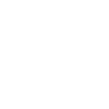
t = 0.00 s
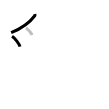
t = 2.25 s
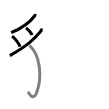
t = 4.50 s
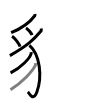
t = 6.50 s
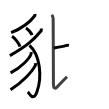
t = 8.75 s
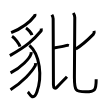
t = 11.00 s

The animated SVG that drew these frames (rendered in a browser with its animation timeline set to each time). Animation: 11 SMIL elements (animate=11); one cycle of 11.00 s.

<svg width="109px" height="109px" viewBox="0 0 px 109px" xmlns="http://www.w3.org/2000/svg" xmlns:xlink="http://www.w3.org/1999/xlink" xml:space="preserve" version="1.1"  baseProfile="full">
<path d="M34.9,14c0.06,0.44,0.25,1.27-0.13,1.77C30.13,22,23.26,27.71,11.15,32.73" style="fill:none;stroke:black;stroke-width:3;opacity:0">
  <animate attributeType="CSS" attributeName="opacity" from="0" to="1" begin="0s" dur="1s" repeatCount="Indefinite" fill="freeze" />
</path>
<path d="M12.06,36.23c2.81,1.84,7.25,7.56,7.95,10.42" style="fill:none;stroke:black;stroke-width:3;opacity:0">
  <animate attributeType="CSS" attributeName="opacity" from="0" to="1" begin="1s" dur="1s" repeatCount="Indefinite" fill="freeze" />
</path>
<path d="M25.99,27.92c2.11,1.26,5.45,5.18,5.97,7.14" style="fill:none;stroke:black;stroke-width:3;opacity:0">
  <animate attributeType="CSS" attributeName="opacity" from="0" to="1" begin="2s" dur="1s" repeatCount="Indefinite" fill="freeze" />
</path>
<path d="M41.16,28.51c0.08,0.63,0.38,1.85-0.17,2.52c-7.24,8.72-13.74,14.72-31.14,24.58" style="fill:none;stroke:black;stroke-width:3;opacity:0">
  <animate attributeType="CSS" attributeName="opacity" from="0" to="1" begin="3s" dur="1s" repeatCount="Indefinite" fill="freeze" />
</path>
<path d="M29.44,45.42C40.25,54.75,42.25,77,36.96,91.85c-3.81,10.69-8.01,0.96-9.11,0.05" style="fill:none;stroke:black;stroke-width:3;opacity:0">
  <animate attributeType="CSS" attributeName="opacity" from="0" to="1" begin="4s" dur="1s" repeatCount="Indefinite" fill="freeze" />
</path>
<path d="M31.11,52.17c0.06,0.49,0.12,1.26-0.12,1.96c-1.4,4.14-9.44,13.22-20.44,18.78" style="fill:none;stroke:black;stroke-width:3;opacity:0">
  <animate attributeType="CSS" attributeName="opacity" from="0" to="1" begin="5s" dur="1s" repeatCount="Indefinite" fill="freeze" />
</path>
<path d="M35.39,63.14c0.07,0.62,0.3,1.7-0.14,2.51c-3.27,6.01-12.14,16.09-24.76,24.04" style="fill:none;stroke:black;stroke-width:3;opacity:0">
  <animate attributeType="CSS" attributeName="opacity" from="0" to="1" begin="6s" dur="1s" repeatCount="Indefinite" fill="freeze" />
</path>
<path d="M53.73,48.06c3.83-0.62,8.69-1.33,12.03-2.38c0.98-0.31,2.6-0.3,3.11-0.12" style="fill:none;stroke:black;stroke-width:3;opacity:0">
  <animate attributeType="CSS" attributeName="opacity" from="0" to="1" begin="7s" dur="1s" repeatCount="Indefinite" fill="freeze" />
</path>
<path d="M51.87,14.83c0.69,1.12,1.29,2.3,1.29,3.84c0,4.17,0.28,59.83,0.28,66.03c0,3.8,1.72,4.22,3.28,2.64c4.54-4.59,6.79-7.09,10.26-10.6" style="fill:none;stroke:black;stroke-width:3;opacity:0">
  <animate attributeType="CSS" attributeName="opacity" from="0" to="1" begin="8s" dur="1s" repeatCount="Indefinite" fill="freeze" />
</path>
<path d="M94.06,30.94c0.23,0.78,0.19,2.45-0.8,3.46c-5.51,5.61-10.5,10.34-17.48,14.6" style="fill:none;stroke:black;stroke-width:3;opacity:0">
  <animate attributeType="CSS" attributeName="opacity" from="0" to="1" begin="9s" dur="1s" repeatCount="Indefinite" fill="freeze" />
</path>
<path d="M73.29,13c0.8,1.18,1.49,3.06,1.49,4.55c0,3.93-0.37,55.04-0.37,59.65c0,13.79,1.09,14.55,11.39,14.55c8.95,0,10.39-1.26,10.39-12.57" style="fill:none;stroke:black;stroke-width:3;opacity:0">
  <animate attributeType="CSS" attributeName="opacity" from="0" to="1" begin="10s" dur="1s" repeatCount="Indefinite" fill="freeze" />
</path>
</svg>
